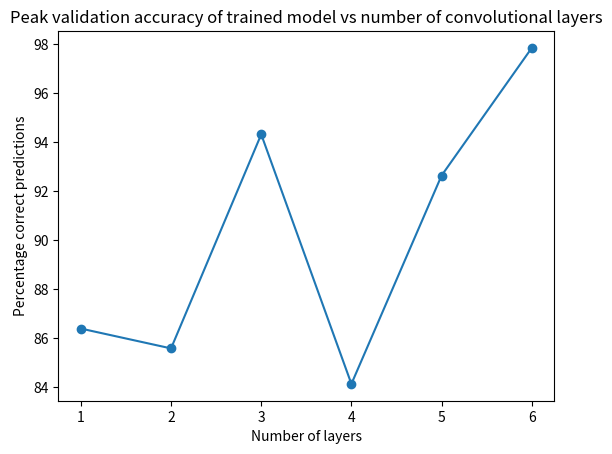

Source code (Python):
import numpy as np
import matplotlib.pyplot as plt

num_layers = np.array([1, 2, 3, 4, 5, 6])
accuracy = np.array([86.40, 85.59, 94.33, 84.14, 92.65, 97.86])

plt.title('Peak validation accuracy of trained model vs number of convolutional layers')
plt.xlabel('Number of layers')
plt.ylabel('Percentage correct predictions')
plt.plot(num_layers, accuracy, marker='o')
plt.show()